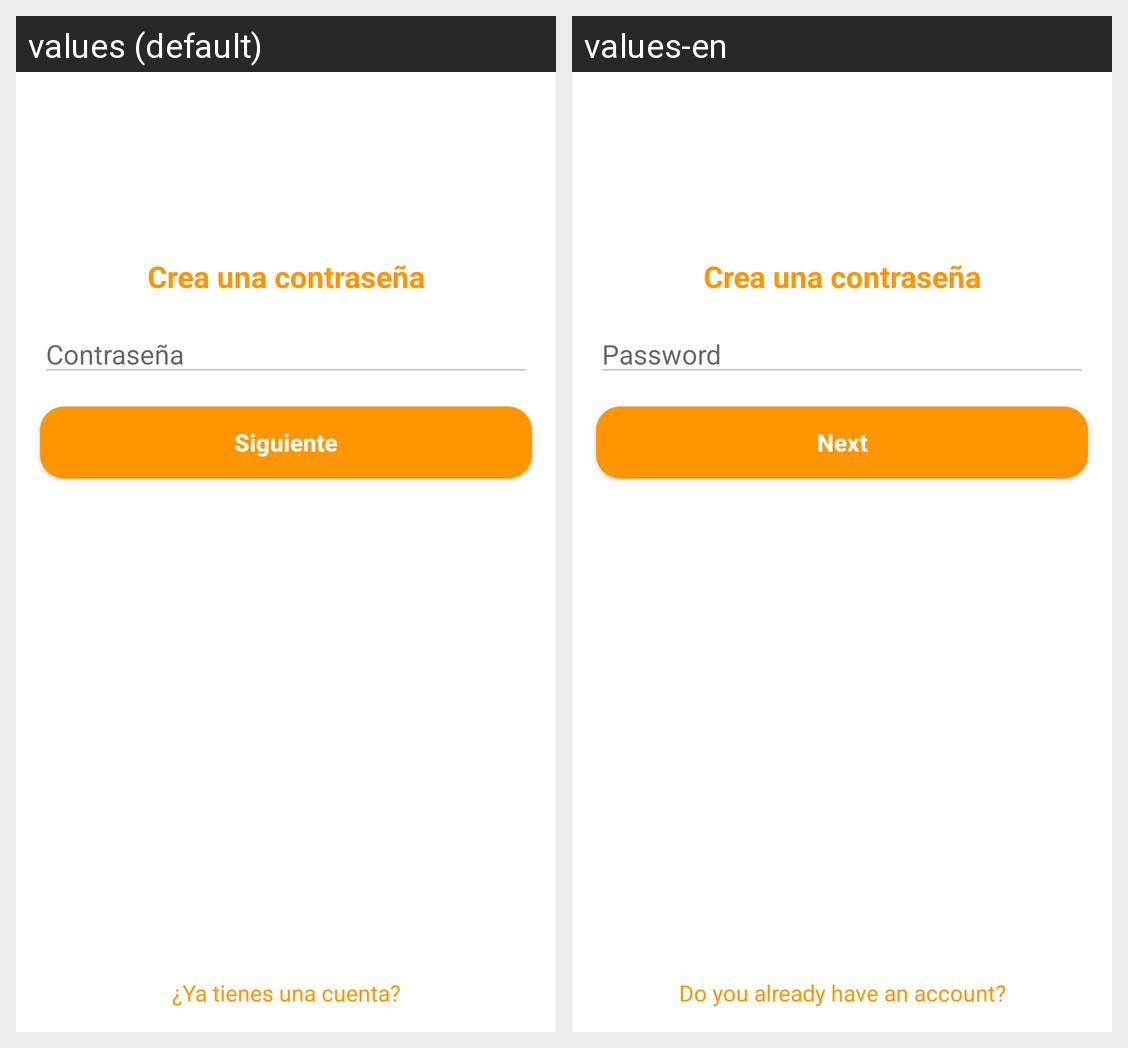

Strings drawn on this Android screen and how each of the app's shown locales translates them:
Android screen res/layout/activity_clave.xml rendered under 2 locales, left to right: values (default), values-en. Device: Nexus 5 (rendered at 1080×1920; each locale shown at half size, 540×960, under a caption strip naming it); theme AppTheme.
Strings drawn on this screen, with the default value and each locale's value (text and hints the layout hard-codes, and strings that could not be matched under every locale, appear in the picture but are not listed):

crear_clave
  values: Crea una contraseña
  values-en: Crea una contraseña

password
  values: Contraseña
  values-en: Password

btnSiguiente
  values: Siguiente
  values-en: Next

tienes_cuenta
  values: ¿Ya tienes una cuenta?
  values-en: Do you already have an account?
